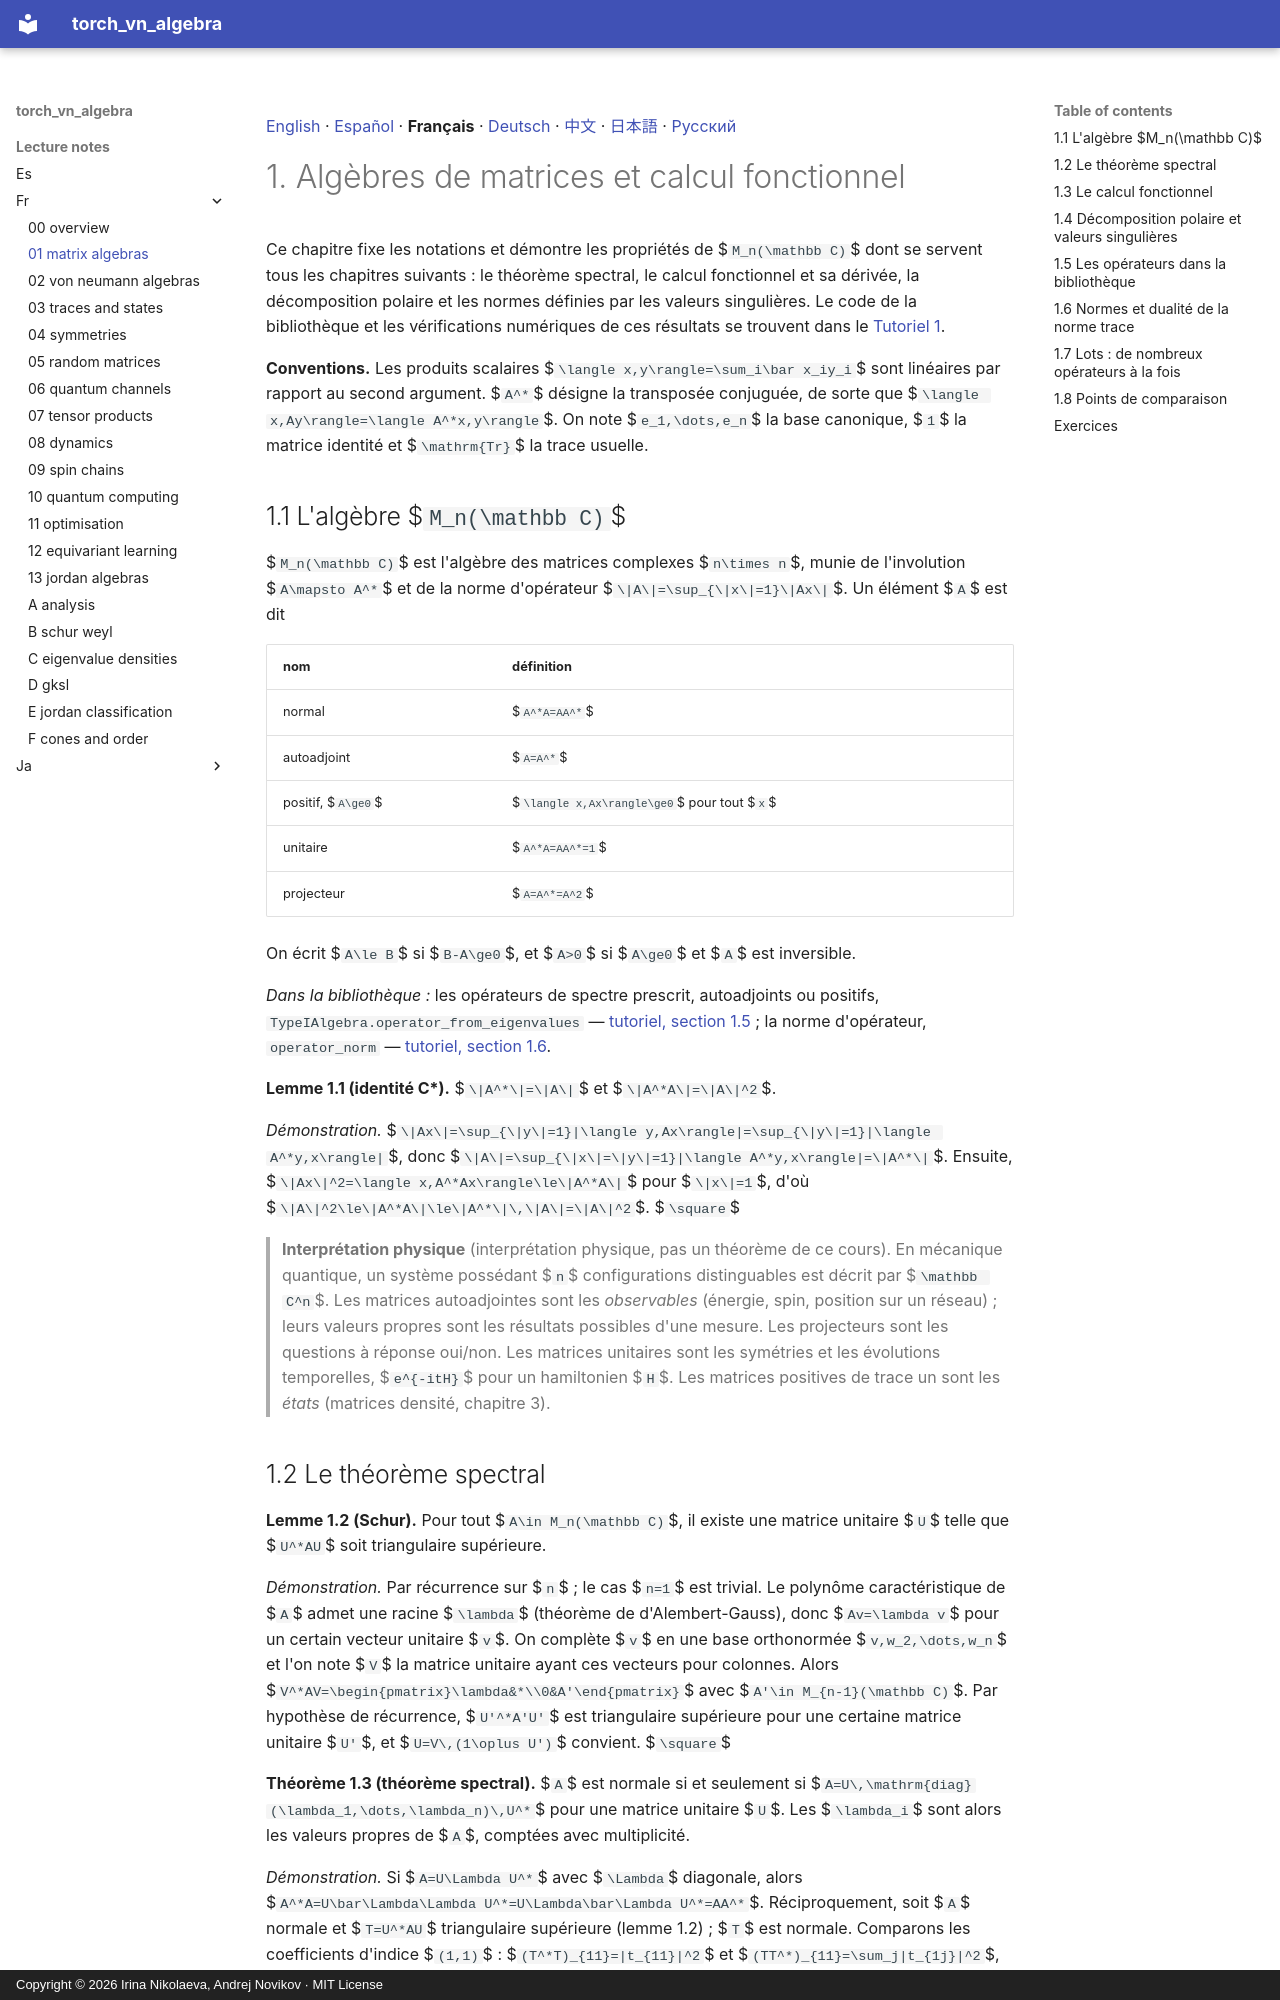

repository: andre-a-no/von_neumann_type_i · page: lecture_notes/fr/01_matrix_algebras/index.html · generator: mkdocs · copyright: Copyright © 2026 Irina Nikolaeva, Andrej Novikov · MIT License

[English](../01_matrix_algebras.md) · [Español](../es/01_matrix_algebras.md) · **Français** · [Deutsch](../de/01_matrix_algebras.md) · [中文](../zh/01_matrix_algebras.md) · [日本語](../ja/01_matrix_algebras.md) · [Русский](../ru/01_matrix_algebras.md)

# 1. Algèbres de matrices et calcul fonctionnel

Ce chapitre fixe les notations et démontre les propriétés de $`M_n(\mathbb C)`$ dont se
servent tous les chapitres suivants : le théorème spectral, le calcul fonctionnel et sa dérivée, la
décomposition polaire et les normes définies par les valeurs singulières. Le code de la
bibliothèque et les vérifications numériques de ces résultats se trouvent dans le
[Tutoriel 1](../../tutorial/fr/01_matrix_algebras.md).

**Conventions.** Les produits scalaires $`\langle x,y\rangle=\sum_i\bar x_iy_i`$ sont linéaires
par rapport au second argument. $`A^*`$ désigne la transposée conjuguée, de sorte que
$`\langle x,Ay\rangle=\langle A^*x,y\rangle`$. On note $`e_1,\dots,e_n`$ la base canonique, $`1`$
la matrice identité et $`\mathrm{Tr}`$ la trace usuelle.

<a id="s-1-1"></a>

## 1.1 L'algèbre $`M_n(\mathbb C)`$

$`M_n(\mathbb C)`$ est l'algèbre des matrices complexes $`n\times n`$, munie de l'involution
$`A\mapsto A^*`$ et de la norme d'opérateur $`\|A\|=\sup_{\|x\|=1}\|Ax\|`$. Un élément $`A`$ est
dit

| nom | définition |
|---|---|
| normal | $`A^*A=AA^*`$ |
| autoadjoint | $`A=A^*`$ |
| positif, $`A\ge0`$ | $`\langle x,Ax\rangle\ge0`$ pour tout $`x`$ |
| unitaire | $`A^*A=AA^*=1`$ |
| projecteur | $`A=A^*=A^2`$ |

On écrit $`A\le B`$ si $`B-A\ge0`$, et $`A>0`$ si $`A\ge0`$ et $`A`$ est inversible.

*Dans la bibliothèque :* les opérateurs de spectre prescrit, autoadjoints ou positifs, `TypeIAlgebra.operator_from_eigenvalues` — [tutoriel, section 1.5](../../tutorial/fr/01_matrix_algebras.md#s-1-5) ; la norme d'opérateur, `operator_norm` — [tutoriel, section 1.6](../../tutorial/fr/01_matrix_algebras.md#s-1-6).

<a id="r-1-1"></a>

**Lemme 1.1 (identité C\*).** $`\|A^*\|=\|A\|`$ et $`\|A^*A\|=\|A\|^2`$.

*Démonstration.* $`\|Ax\|=\sup_{\|y\|=1}|\langle y,Ax\rangle|=\sup_{\|y\|=1}|\langle A^*y,x\rangle|`$,
donc $`\|A\|=\sup_{\|x\|=\|y\|=1}|\langle A^*y,x\rangle|=\|A^*\|`$. Ensuite,
$`\|Ax\|^2=\langle x,A^*Ax\rangle\le\|A^*A\|`$ pour $`\|x\|=1`$, d'où $`\|A\|^2\le\|A^*A\|\le\|A^*\|\,\|A\|=\|A\|^2`$. $`\square`$

> **Interprétation physique** (interprétation physique, pas un théorème de ce cours). En
> mécanique quantique, un système possédant $`n`$ configurations distinguables est décrit par
> $`\mathbb C^n`$. Les matrices autoadjointes sont les *observables* (énergie, spin, position sur
> un réseau) ; leurs valeurs propres sont les résultats possibles d'une mesure. Les projecteurs sont les questions à réponse
> oui/non. Les matrices unitaires sont les symétries et les évolutions temporelles,
> $`e^{-itH}`$ pour un hamiltonien $`H`$. Les matrices positives de trace un sont les *états*
> (matrices densité, chapitre 3).

<a id="s-1-2"></a>
